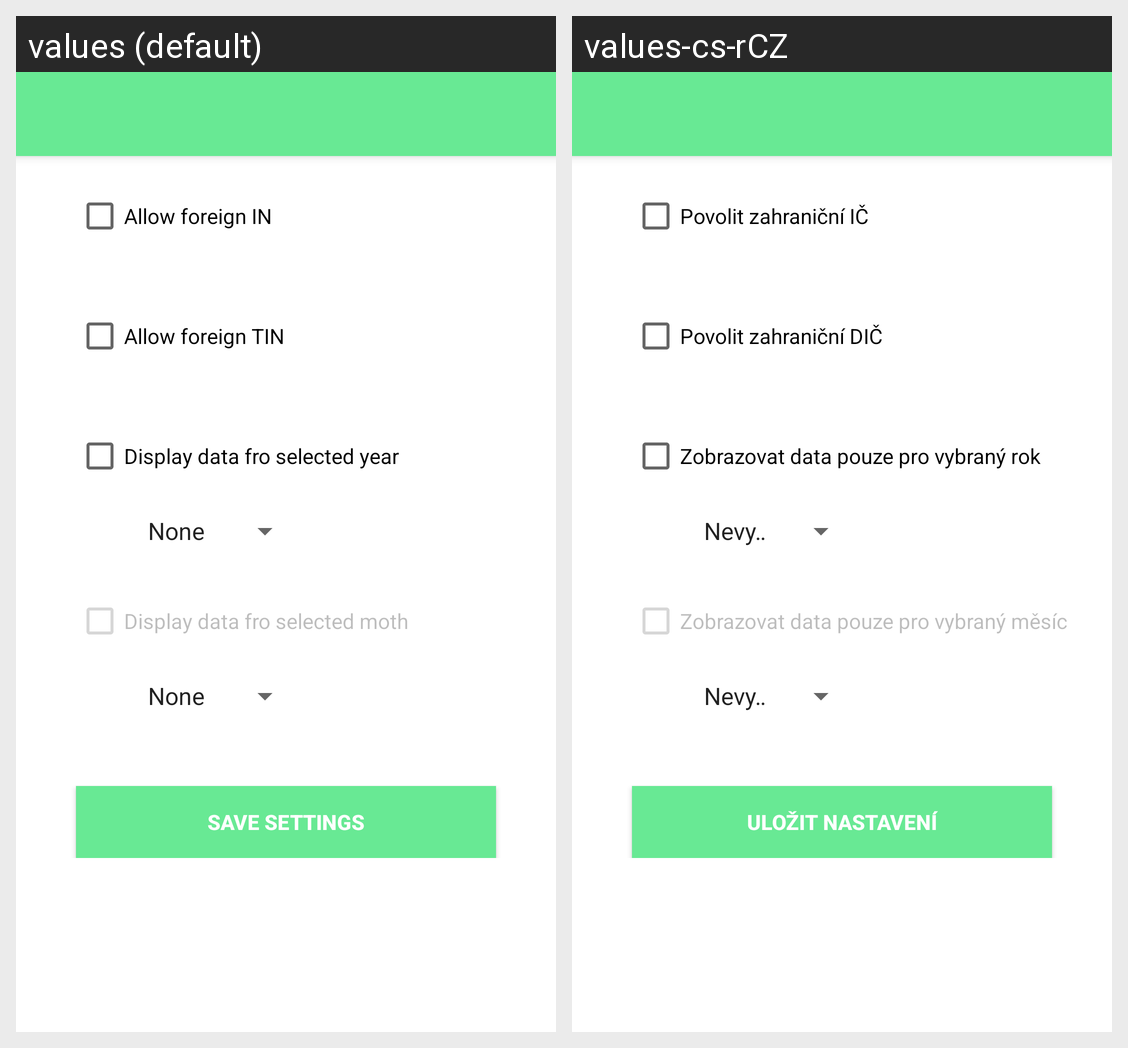

This grid shows one Android layout under two languages. Give, for every string resource on the screen, its name, the default text and each shown locale's text.
Android screen res/layout/app_bar_settings.xml rendered under 2 locales, left to right: values (default), values-cs-rCZ. Device: Nexus 5 (rendered at 1080×1920; each locale shown at half size, 540×960, under a caption strip naming it); theme AppTheme.
Strings drawn on this screen, with the default value and each locale's value (text and hints the layout hard-codes, and strings that could not be matched under every locale, appear in the picture but are not listed):

allow_foreign_IN
  values: Allow foreign IN
  values-cs-rCZ: Povolit zahraniční IČ

allow_foreign_TIN
  values: Allow foreign TIN
  values-cs-rCZ: Povolit zahraniční DIČ

display_data_for_selected_year
  values: Display data fro selected year
  values-cs-rCZ: Zobrazovat data pouze pro vybraný rok

display_data_for_selected_month
  values: Display data fro selected moth
  values-cs-rCZ: Zobrazovat data pouze pro vybraný měsíc

save_settings
  values: Save settings
  values-cs-rCZ: Uložit nastavení
